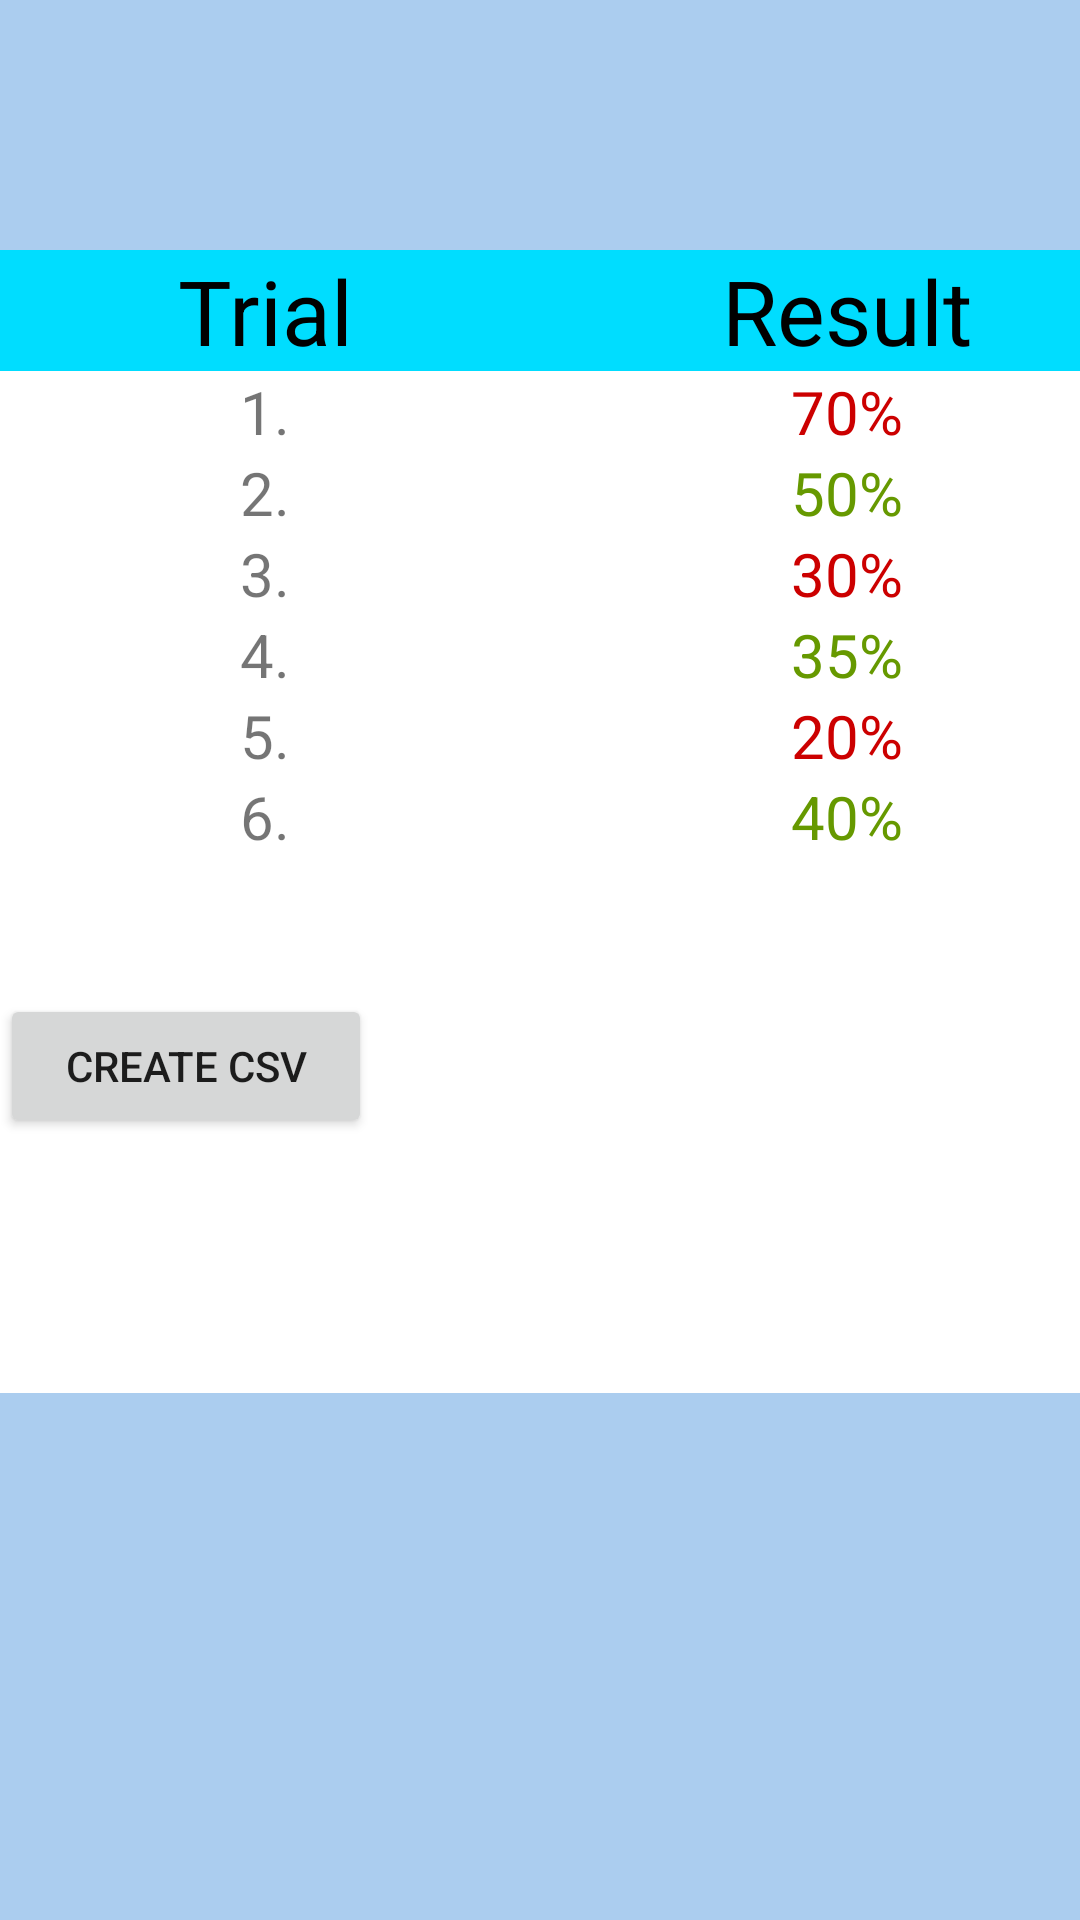

Reconstruct the res/layout file that produces this screen, plus the resources it refers to.
<!-- AndroidManifest.xml: application theme AppTheme -->
<!-- res/layout/content_trials.xml -->
<?xml version="1.0" encoding="utf-8"?>
<android.support.constraint.ConstraintLayout xmlns:android="http://schemas.android.com/apk/res/android"
    xmlns:app="http://schemas.android.com/apk/res-auto"
    xmlns:tools="http://schemas.android.com/tools"
    android:layout_width="match_parent"
    android:layout_height="match_parent"
    android:background="#abcdef"
    tools:context=".Trials"
    tools:showIn="@layout/activity_trials">

    <TableLayout
        android:id="@+id/tableLayout"
        android:layout_width="368dp"
        android:layout_height="381dp"
        android:layout_marginStart="16dp"
        android:layout_marginLeft="16dp"
        android:layout_marginTop="8dp"
        android:layout_marginEnd="16dp"
        android:layout_marginRight="16dp"
        android:layout_marginBottom="16dp"
        android:background="@android:color/background_light"
        android:visibility="visible"
        app:layout_constraintBottom_toBottomOf="parent"
        app:layout_constraintEnd_toEndOf="parent"
        app:layout_constraintStart_toStartOf="parent"
        app:layout_constraintTop_toTopOf="parent"
        app:layout_constraintVertical_bias="0.321">

        <TableRow
            android:layout_width="match_parent"
            android:layout_height="wrap_content"
            android:background="@android:color/holo_blue_bright"
            android:visibility="visible">

            <TextView
                android:id="@+id/textView1"
                android:layout_width="184dp"
                android:layout_height="wrap_content"
                android:text="Trial"
                android:textAlignment="center"
                android:textColor="@android:color/black"
                android:textSize="30sp"
                tools:layout_editor_absoluteX="16dp"
                tools:layout_editor_absoluteY="16dp" />

            <TextView
                android:id="@+id/textView4"
                android:layout_width="204dp"
                android:layout_height="match_parent"
                android:text="Result"
                android:textAlignment="center"
                android:textColor="@android:color/black"
                android:textSize="30sp"
                tools:layout_editor_absoluteX="284dp"
                tools:layout_editor_absoluteY="16dp" />

        </TableRow>

        <TableRow
            android:layout_width="match_parent"
            android:layout_height="match_parent"
            android:visibility="visible">

            <TextView
                android:id="@+id/t1"
                android:layout_width="wrap_content"
                android:layout_height="wrap_content"
                android:text="1."
                android:textAlignment="center"
                android:textSize="20sp" />

            <TextView
                android:id="@+id/textView8"
                android:layout_width="wrap_content"
                android:layout_height="wrap_content"
                android:text="70%"
                android:textAlignment="center"
                android:textColor="@android:color/holo_red_dark"
                android:textSize="20sp"
                tools:layout_editor_absoluteX="284dp"
                tools:layout_editor_absoluteY="16dp" />

        </TableRow>

        <TableRow
            android:layout_width="match_parent"
            android:layout_height="match_parent"
            android:visibility="visible">

            <TextView
                android:layout_width="wrap_content"
                android:layout_height="wrap_content"
                android:text="2."
                android:textAlignment="center"
                android:textSize="20sp" />

            <TextView
                android:id="@+id/textView12"
                android:layout_width="wrap_content"
                android:layout_height="wrap_content"
                android:text="50%"
                android:textAlignment="center"
                android:textColor="@android:color/holo_green_dark"
                android:textSize="20sp"
                tools:layout_editor_absoluteX="284dp"
                tools:layout_editor_absoluteY="16dp" />

        </TableRow>

        <TableRow
            android:layout_width="match_parent"
            android:layout_height="match_parent"
            android:visibility="visible">

            <TextView
                android:id="@+id/date3"
                android:layout_width="wrap_content"
                android:layout_height="wrap_content"
                android:text="3."
                android:textAlignment="center"
                android:textSize="20sp" />

            <TextView
                android:id="@+id/textView20"
                android:layout_width="wrap_content"
                android:layout_height="wrap_content"
                android:text="30%"
                android:textAlignment="center"
                android:textColor="@android:color/holo_red_dark"
                android:textSize="20sp"
                tools:layout_editor_absoluteX="284dp"
                tools:layout_editor_absoluteY="16dp" />

        </TableRow>

        <TableRow
            android:layout_width="match_parent"
            android:layout_height="match_parent"
            android:visibility="visible">

            <TextView
                android:layout_width="wrap_content"
                android:layout_height="wrap_content"
                android:text="4."
                android:textAlignment="center"
                android:textSize="20sp" />

            <TextView
                android:id="@+id/textView17"
                android:layout_width="wrap_content"
                android:layout_height="wrap_content"
                android:text="35%"
                android:textAlignment="center"
                android:textColor="@android:color/holo_green_dark"
                android:textSize="20sp"
                tools:layout_editor_absoluteX="284dp"
                tools:layout_editor_absoluteY="16dp" />

        </TableRow>

        <TableRow
            android:layout_width="match_parent"
            android:layout_height="match_parent"
            android:visibility="visible">

            <TextView
                android:layout_width="wrap_content"
                android:layout_height="wrap_content"
                android:text="5."
                android:textAlignment="center"
                android:textSize="20sp" />

            <TextView
                android:id="@+id/textView18"
                android:layout_width="wrap_content"
                android:layout_height="wrap_content"
                android:text="20%"
                android:textAlignment="center"
                android:textColor="@android:color/holo_red_dark"
                android:textSize="20sp"
                tools:layout_editor_absoluteX="284dp"
                tools:layout_editor_absoluteY="16dp" />

        </TableRow>

        <TableRow
            android:layout_width="match_parent"
            android:layout_height="match_parent"
            android:visibility="visible">

            <TextView
                android:layout_width="wrap_content"
                android:layout_height="wrap_content"
                android:text="6."
                android:textAlignment="center"
                android:textSize="20sp" />

            <TextView
                android:id="@+id/textView19"
                android:layout_width="wrap_content"
                android:layout_height="wrap_content"
                android:text="40%"
                android:textAlignment="center"
                android:textColor="@android:color/holo_green_dark"
                android:textSize="20sp"
                tools:layout_editor_absoluteX="284dp"
                tools:layout_editor_absoluteY="16dp" />

        </TableRow>


    </TableLayout>

    <Button
        android:id="@+id/btnCSV"
        android:layout_width="124dp"
        android:layout_height="0dp"
        android:layout_marginTop="248dp"
        android:text="Create CSV"
        app:layout_constraintEnd_toStartOf="@+id/btnPDF"
        app:layout_constraintHorizontal_bias="0.5"
        app:layout_constraintStart_toStartOf="parent"
        app:layout_constraintTop_toTopOf="@+id/tableLayout" />




</android.support.constraint.ConstraintLayout>
<!-- res/layout/activity_trials.xml (included above) -->
<?xml version="1.0" encoding="utf-8"?>
<android.support.constraint.ConstraintLayout xmlns:android="http://schemas.android.com/apk/res/android"
    xmlns:app="http://schemas.android.com/apk/res-auto"
    xmlns:tools="http://schemas.android.com/tools"
    android:id="@+id/coordinatorLayout"
    android:layout_width="match_parent"
    android:layout_height="match_parent"
    tools:context=".Trials">

    <include
        android:id="@+id/include2"
        layout="@layout/content_trials"
        android:layout_width="0dp"
        android:layout_height="0dp"
        app:layout_constraintBottom_toBottomOf="parent"
        app:layout_constraintEnd_toEndOf="parent"
        app:layout_constraintHorizontal_bias="0.0"
        app:layout_constraintStart_toStartOf="parent"
        app:layout_constraintTop_toTopOf="parent" />

</android.support.constraint.ConstraintLayout>
<!-- resources referenced by this layout -->
<resources>
  <style name="AppTheme" parent="Theme.AppCompat.Light">
          
          <item name="colorPrimary">@color/colorPrimary</item>
          <item name="colorPrimaryDark">@color/colorPrimaryDark</item>
          <item name="colorAccent">@color/colorAccent</item>
      </style>
  <color name="colorPrimary">#238cd2</color>
  <color name="colorPrimaryDark">#03398f</color>
  <color name="colorAccent">#000000</color>
</resources>
